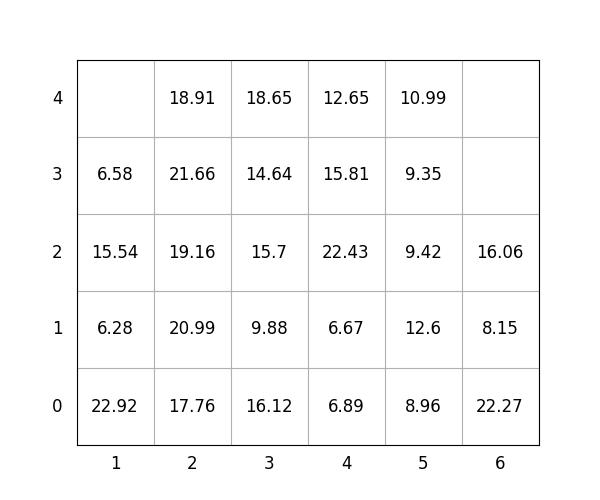

The file beside this chart, header and first rows:
idx, loc_x, loc_y, loc_z, weight, group, score, seq, reloc, size(ft)
1, 5, 0, 0, 8.96, 3, 309, 1, 1.0, 20
2, 3, 0, 0, 16.12, 1, 116.1, 2, 1.0, 20
3, 5, 0, 1, 12.6, 3, 312.6, 3, 1.0, 20
4, 1, 0, 0, 22.92, 0, 22.92, 4, 1.0, 20
5, 3, 0, 1, 9.88, 1, 109.9, 5, 1.0, 20
6, 5, 0, 2, 9.42, 3, 309.4, 6, 1.0, 20
7, 6, 0, 0, 22.27, 3, 322.3, 7, 1.0, 20
8, 3, 0, 2, 15.7, 1, 115.7, 8, 1.0, 20
9, 6, 0, 1, 8.15, 3, 308.1, 9, 1.0, 20
10, 4, 0, 0, 6.89, 2, 206.9, 10, 1.0, 20
11, 4, 0, 1, 6.67, 2, 206.7, 11, 1.0, 20
12, 3, 0, 3, 14.64, 1, 114.6, 12, 1.0, 20
13, 3, 0, 4, 18.65, 1, 118.7, 13, 1.0, 20
14, 2, 0, 0, 17.76, 0, 17.76, 14, 0, 20
15, 2, 0, 1, 20.99, 0, 20.99, 15, 0, 20
16, 1, 0, 1, 6.28, 0, 6.28, 16, 1.0, 20
17, 2, 0, 2, 19.16, 1, 119.2, 17, 1.0, 20
18, 6, 0, 2, 16.06, 3, 316.1, 18, 1.0, 20
19, 4, 0, 2, 22.43, 2, 222.4, 19, 1.0, 20
20, 4, 0, 3, 15.81, 2, 215.8, 20, 1.0, 20
21, 2, 0, 3, 21.66, 1, 121.7, 21, 1.0, 20
22, 1, 0, 2, 15.54, 0, 15.54, 22, 1.0, 20
23, 2, 0, 4, 18.91, 1, 118.9, 23, 1.0, 20
24, 4, 0, 4, 12.65, 2, 212.7, 24, 1.0, 20
25, 5, 0, 3, 9.35, 3, 309.4, 25, 1.0, 20
26, 5, 0, 4, 10.99, 3, 311, 26, 1.0, 20
27, 1, 0, 3, 6.58, 0, 6.58, 27, 1.0, 20
